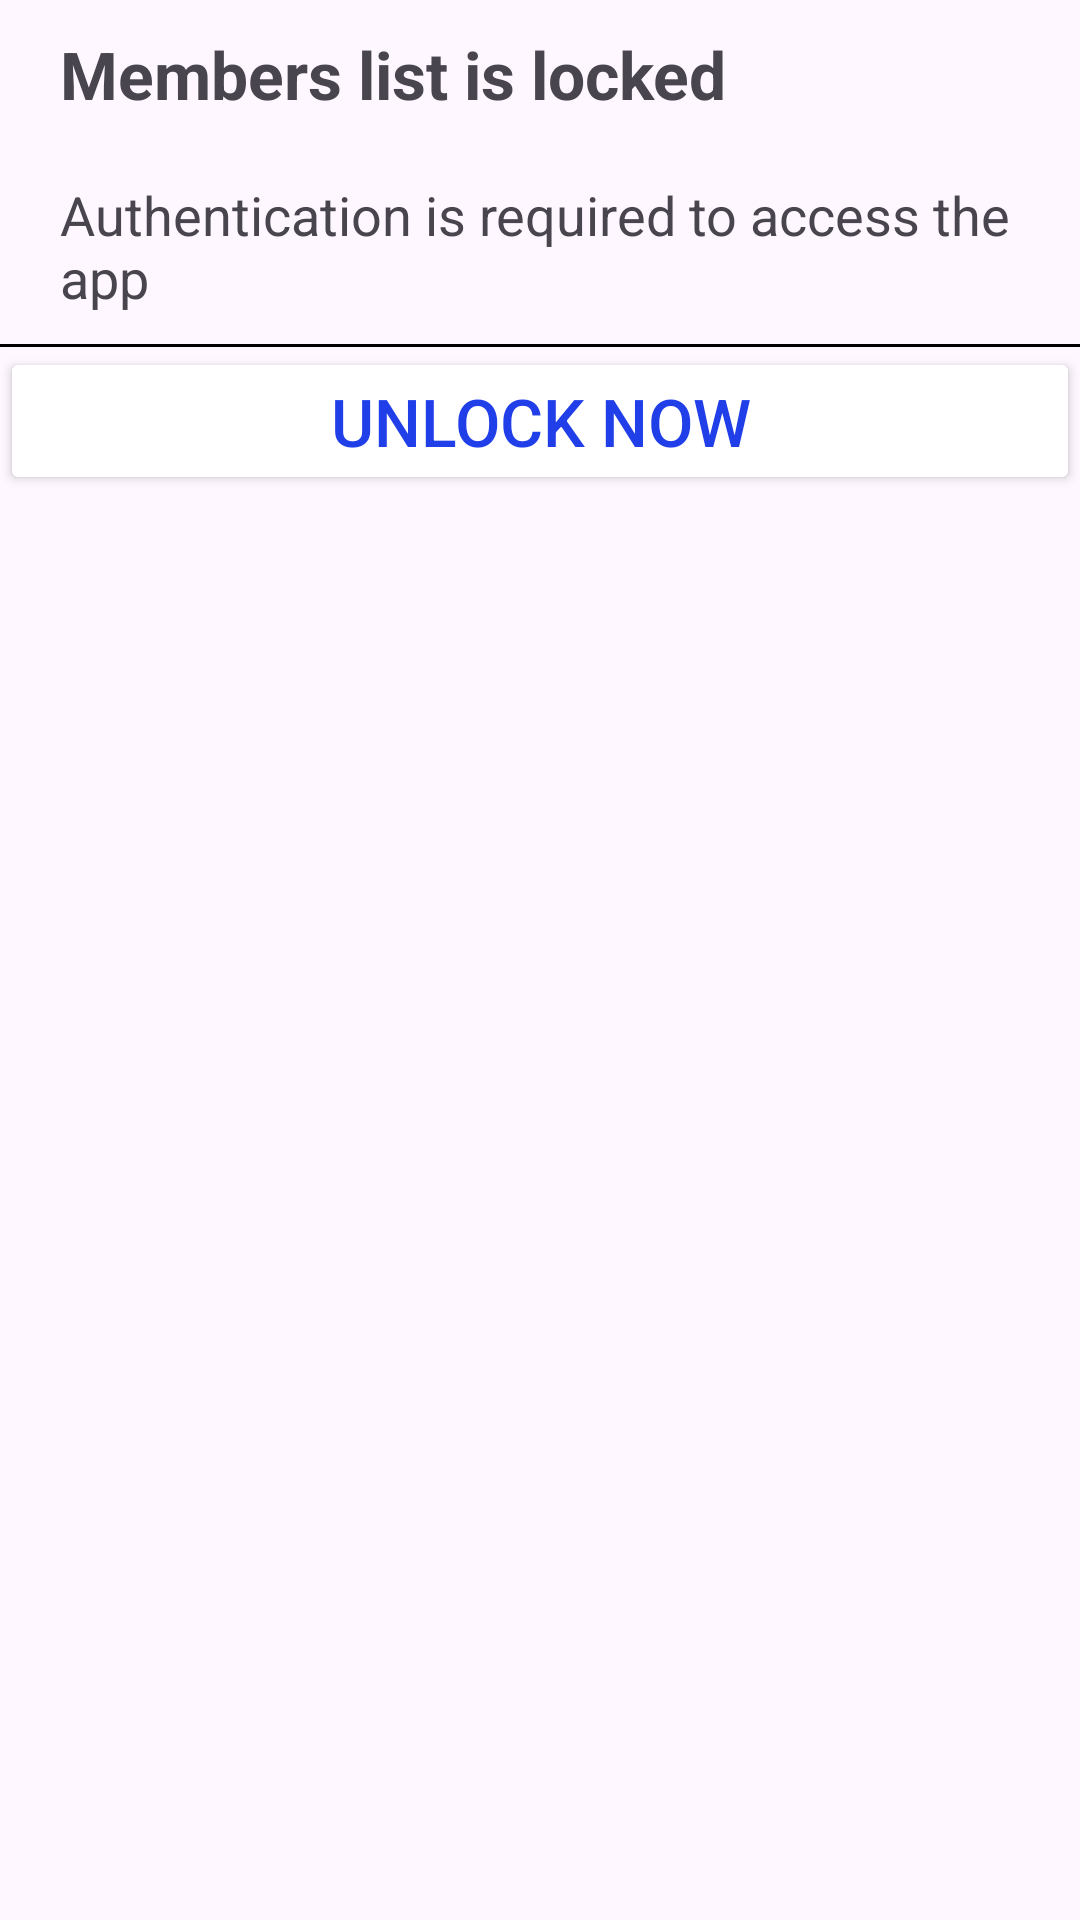

Reconstruct the res/layout file that produces this screen, plus the resources it refers to.
<!-- AndroidManifest.xml: application theme Theme.MembersList -->
<!-- res/layout/authentication_dialog.xml -->
<?xml version="1.0" encoding="utf-8"?>
<layout xmlns:app="http://schemas.android.com/apk/res-auto">

    <androidx.constraintlayout.widget.ConstraintLayout xmlns:android="http://schemas.android.com/apk/res/android"
        android:id="@+id/authentication_layout"
        android:layout_width="match_parent"
        android:layout_height="wrap_content">

        <TextView
            android:id="@+id/lock_text"
            android:layout_width="match_parent"
            android:layout_height="wrap_content"
            android:text="@string/lock_text"
            android:textStyle="bold"
            android:textSize="22sp"
            android:paddingVertical="10dp"
            android:paddingHorizontal="20dp"
            app:layout_constraintStart_toStartOf="parent"
            app:layout_constraintTop_toTopOf="parent" />

        <TextView
            android:id="@+id/authentication"
            android:layout_width="match_parent"
            android:layout_height="wrap_content"
            android:text="@string/authentication"
            android:textSize="18sp"
            android:paddingVertical="10dp"
            android:paddingHorizontal="20dp"
            app:layout_constraintTop_toBottomOf="@id/lock_text"
            app:layout_constraintStart_toStartOf="parent"
            app:layout_constraintEnd_toEndOf="parent"/>

        <View
            android:id="@+id/view"
            android:layout_width="match_parent"
            android:layout_height="1dp"
            android:background="@color/black"
            app:layout_constraintStart_toStartOf="parent"
            app:layout_constraintTop_toBottomOf="@id/authentication"/>

        <Button
            android:id="@+id/unlock"
            android:layout_width="match_parent"
            android:layout_height="wrap_content"
            android:text="@string/unlock"
            android:textSize="22sp"
            android:textColor="@color/blue"
            android:backgroundTint="@color/white"
            app:layout_constraintTop_toBottomOf="@+id/view"
            app:layout_constraintStart_toStartOf="parent"/>
    </androidx.constraintlayout.widget.ConstraintLayout>
</layout>
<!-- resources referenced by this layout -->
<resources>
  <color name="black">#FF000000</color>
  <color name="blue">#213FE9</color>
  <color name="white">#FFFFFFFF</color>
  <string name="authentication">Authentication is required to access the app</string>
  <string name="lock_text">Members list is locked</string>
  <string name="unlock">Unlock now</string>
  <style name="Theme.MembersList" parent="Base.Theme.MembersList" />
  <style name="Base.Theme.MembersList" parent="Theme.Material3.DayNight.NoActionBar">
          
          
      </style>
</resources>
